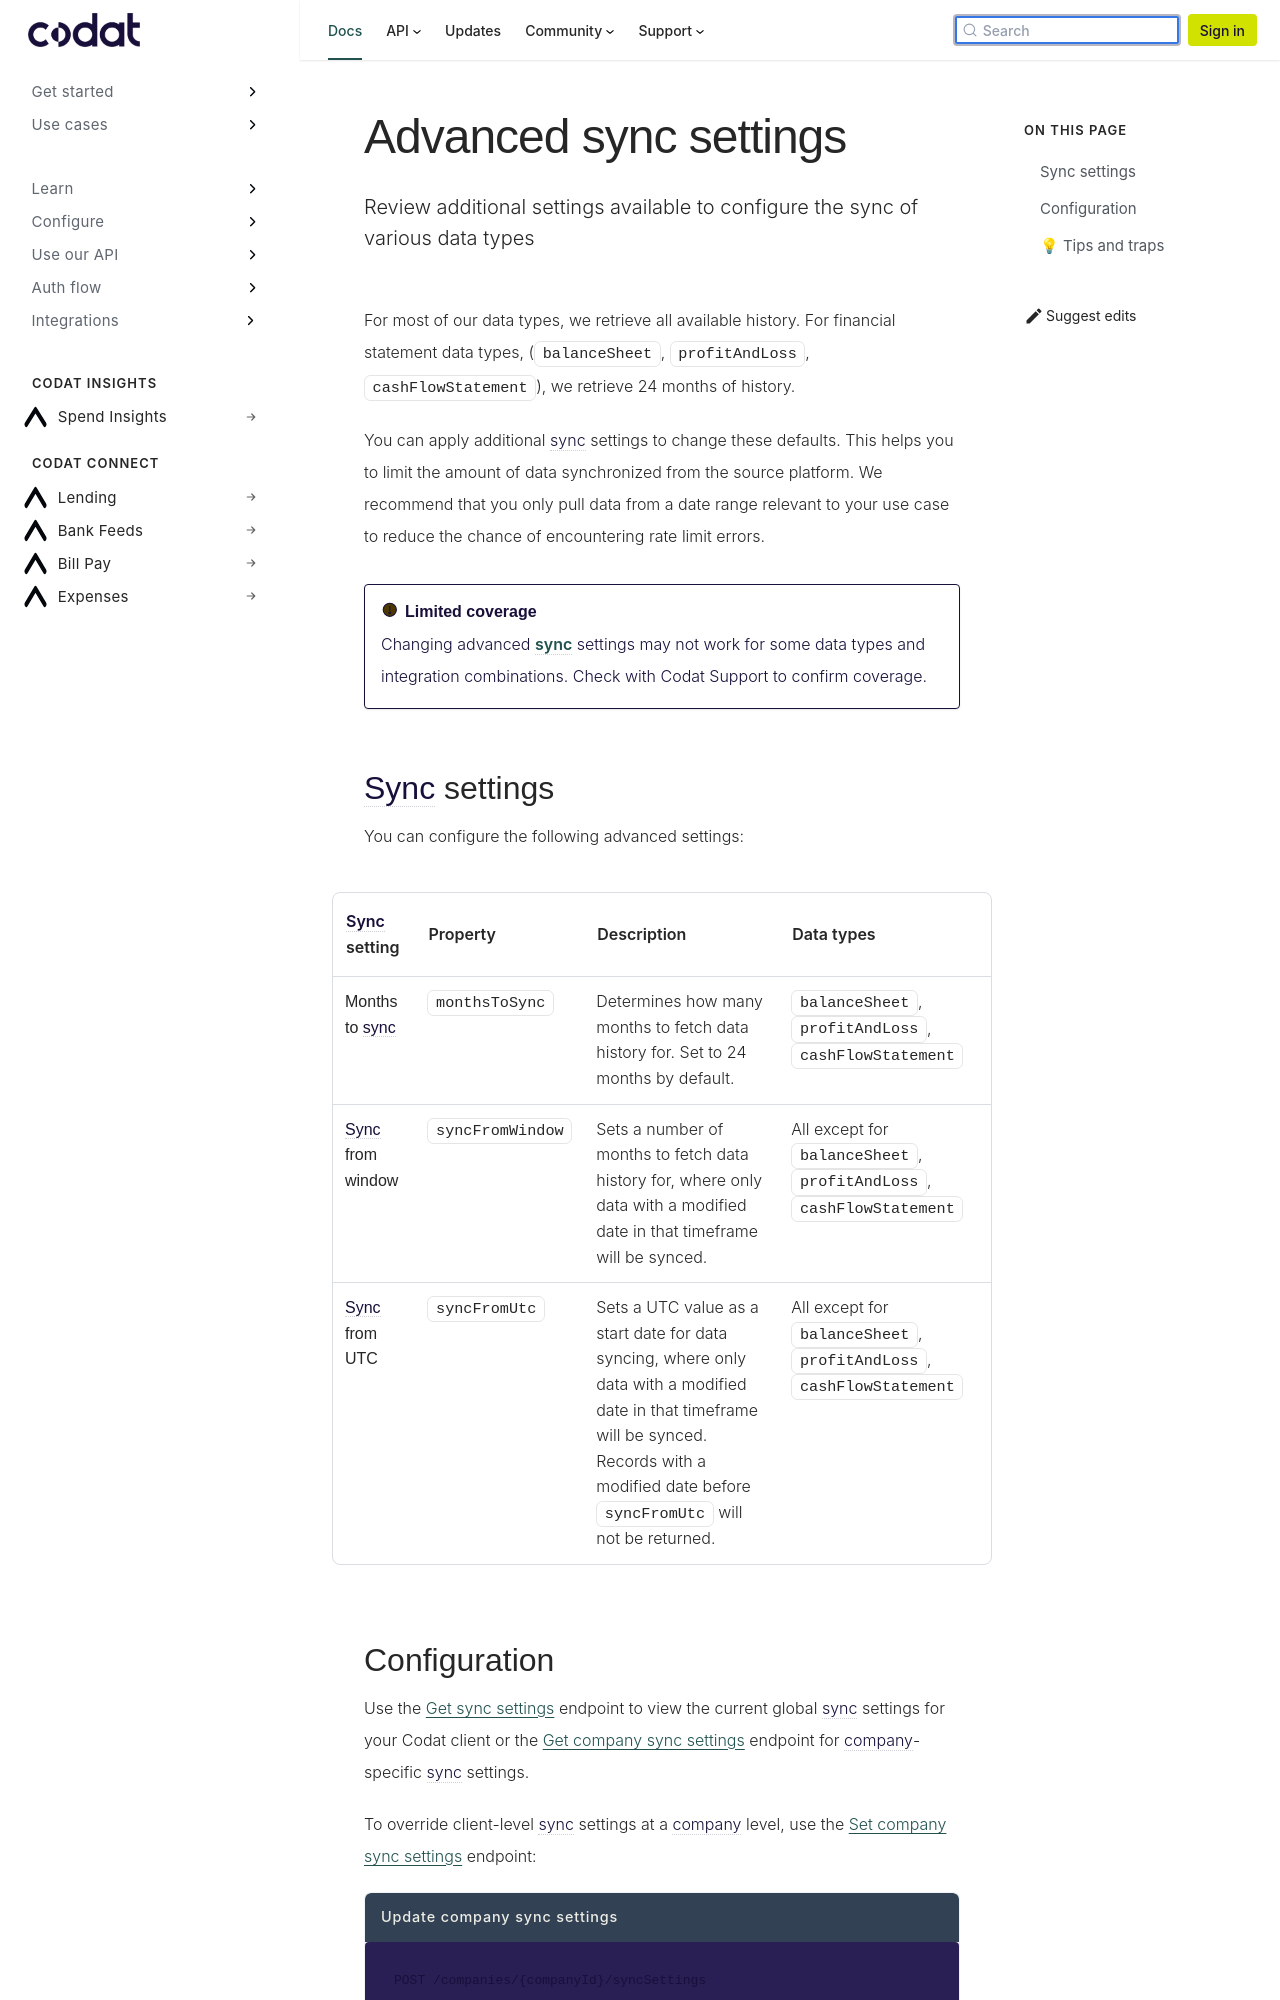

repository: codatio/codat-docs · page: pr-preview/pr-1903/knowledge-base/advanced-sync-settings/index.html · generator: docusaurus

---
title: "Advanced sync settings"
description: "Review additional settings available to configure the sync of various data types"
displayed_sidebar: "docs"
---

For most of our data types, we retrieve all available history. For financial statement data types, (`balanceSheet`, `profitAndLoss`, `cashFlowStatement`), we retrieve 24 months of history.

You can apply additional sync settings to change these defaults. This helps you to limit the amount of data synchronized from the source platform. We recommend that you only pull data from a date range relevant to your use case to reduce the chance of encountering rate limit errors.

:::caution Limited coverage

Changing advanced sync settings may not work for some data types and integration combinations. Check with Codat Support to confirm coverage.

:::

## Sync settings

You can configure the following advanced settings:

| Sync setting     | Property         | Description                                                                                                                                                                                       | Data types                                                          |
| ---------------- | ---------------- | ------------------------------------------------------------------------------------------------------------------------------------------------------------------------------------------------- | ------------------------------------------------------------------- |
| Months to sync   | `monthsToSync`   | Determines how many months to fetch data history for. Set to 24 months by default.                                                                                                                | `balanceSheet`, `profitAndLoss`, `cashFlowStatement`                |
| Sync from window | `syncFromWindow` | Sets a number of months to fetch data history for, where only data with a modified date in that timeframe will be synced.                                                                         | All except for `balanceSheet`, `profitAndLoss`, `cashFlowStatement` |
| Sync from UTC    | `syncFromUtc`    | Sets a UTC value as a start date for data syncing, where only data with a modified date in that timeframe will be synced. Records with a modified date before `syncFromUtc` will not be returned. | All except for `balanceSheet`, `profitAndLoss`, `cashFlowStatement` |
